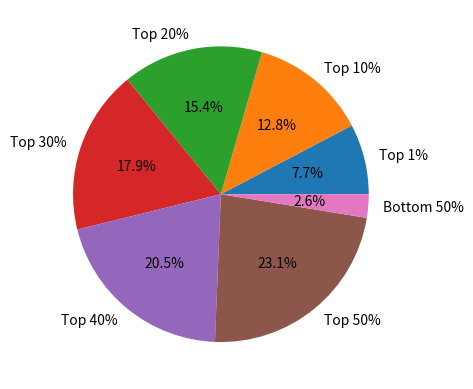

Reproduce this figure in Python.
import matplotlib.pyplot as plt
import pandas as pd

# 创建一个数据框
df = pd.DataFrame({'Income group': ['Top 1%', 'Top 10%', 'Top 20%', 'Top 30%', 'Top 40%', 'Top 50%', 'Bottom 50%'],
                   'Share of wealth': [0.3, 0.5, 0.6, 0.7, 0.8, 0.9, 0.1]})

# 创建一个饼图
plt.pie(df['Share of wealth'], labels=df['Income group'], autopct='%1.1f%%')

# 显示饼图
plt.show()
